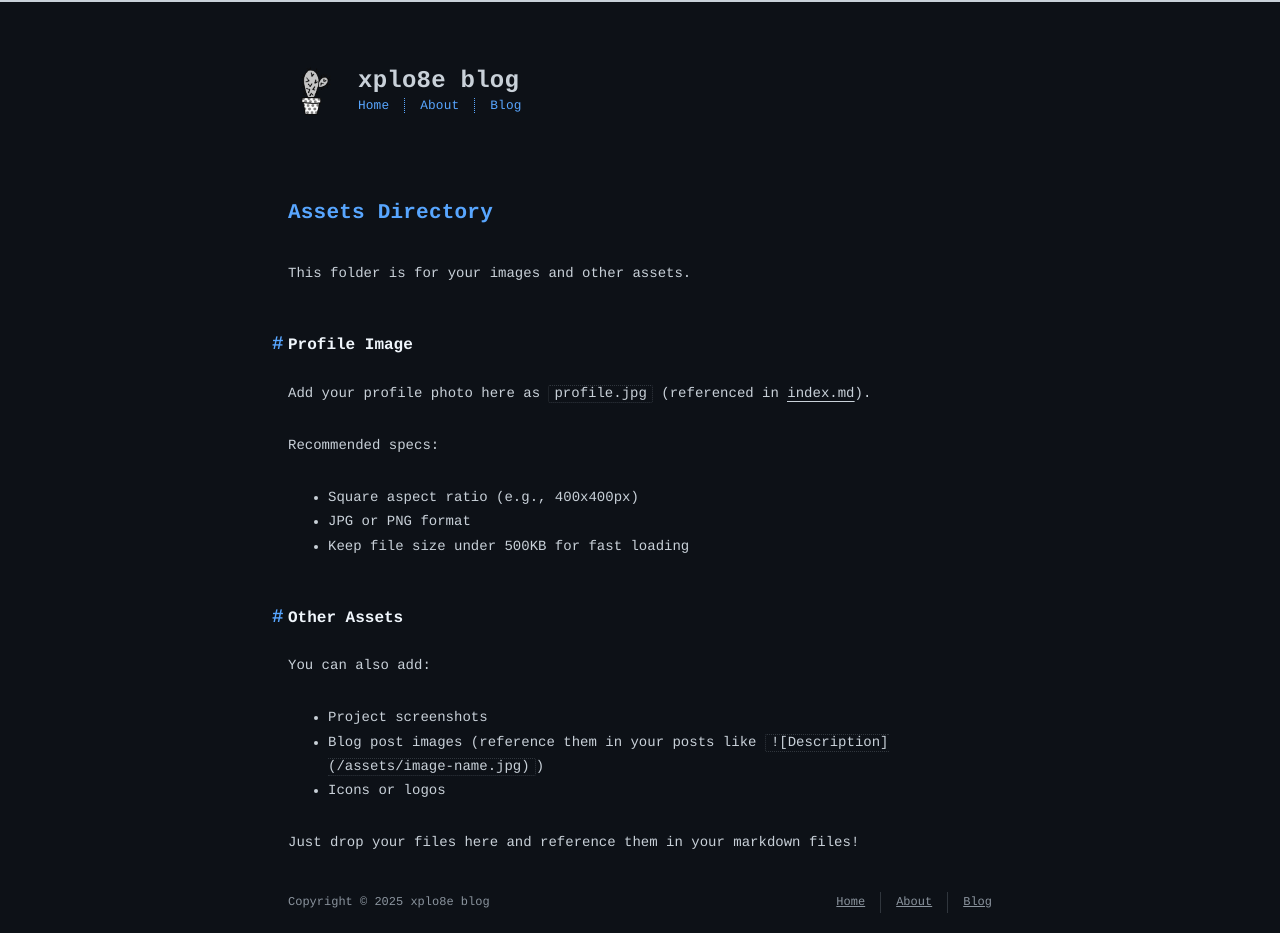

repository: Xplo8E/xplo8e.github.io · page: assets/README.html · generator: jekyll

# Assets Directory

This folder is for your images and other assets.

## Profile Image

Add your profile photo here as `profile.jpg` (referenced in [index.md](../index.md)).

Recommended specs:
- Square aspect ratio (e.g., 400x400px)
- JPG or PNG format
- Keep file size under 500KB for fast loading

## Other Assets

You can also add:
- Project screenshots
- Blog post images (reference them in your posts like `![Description](/assets/image-name.jpg)`)
- Icons or logos

Just drop your files here and reference them in your markdown files!
